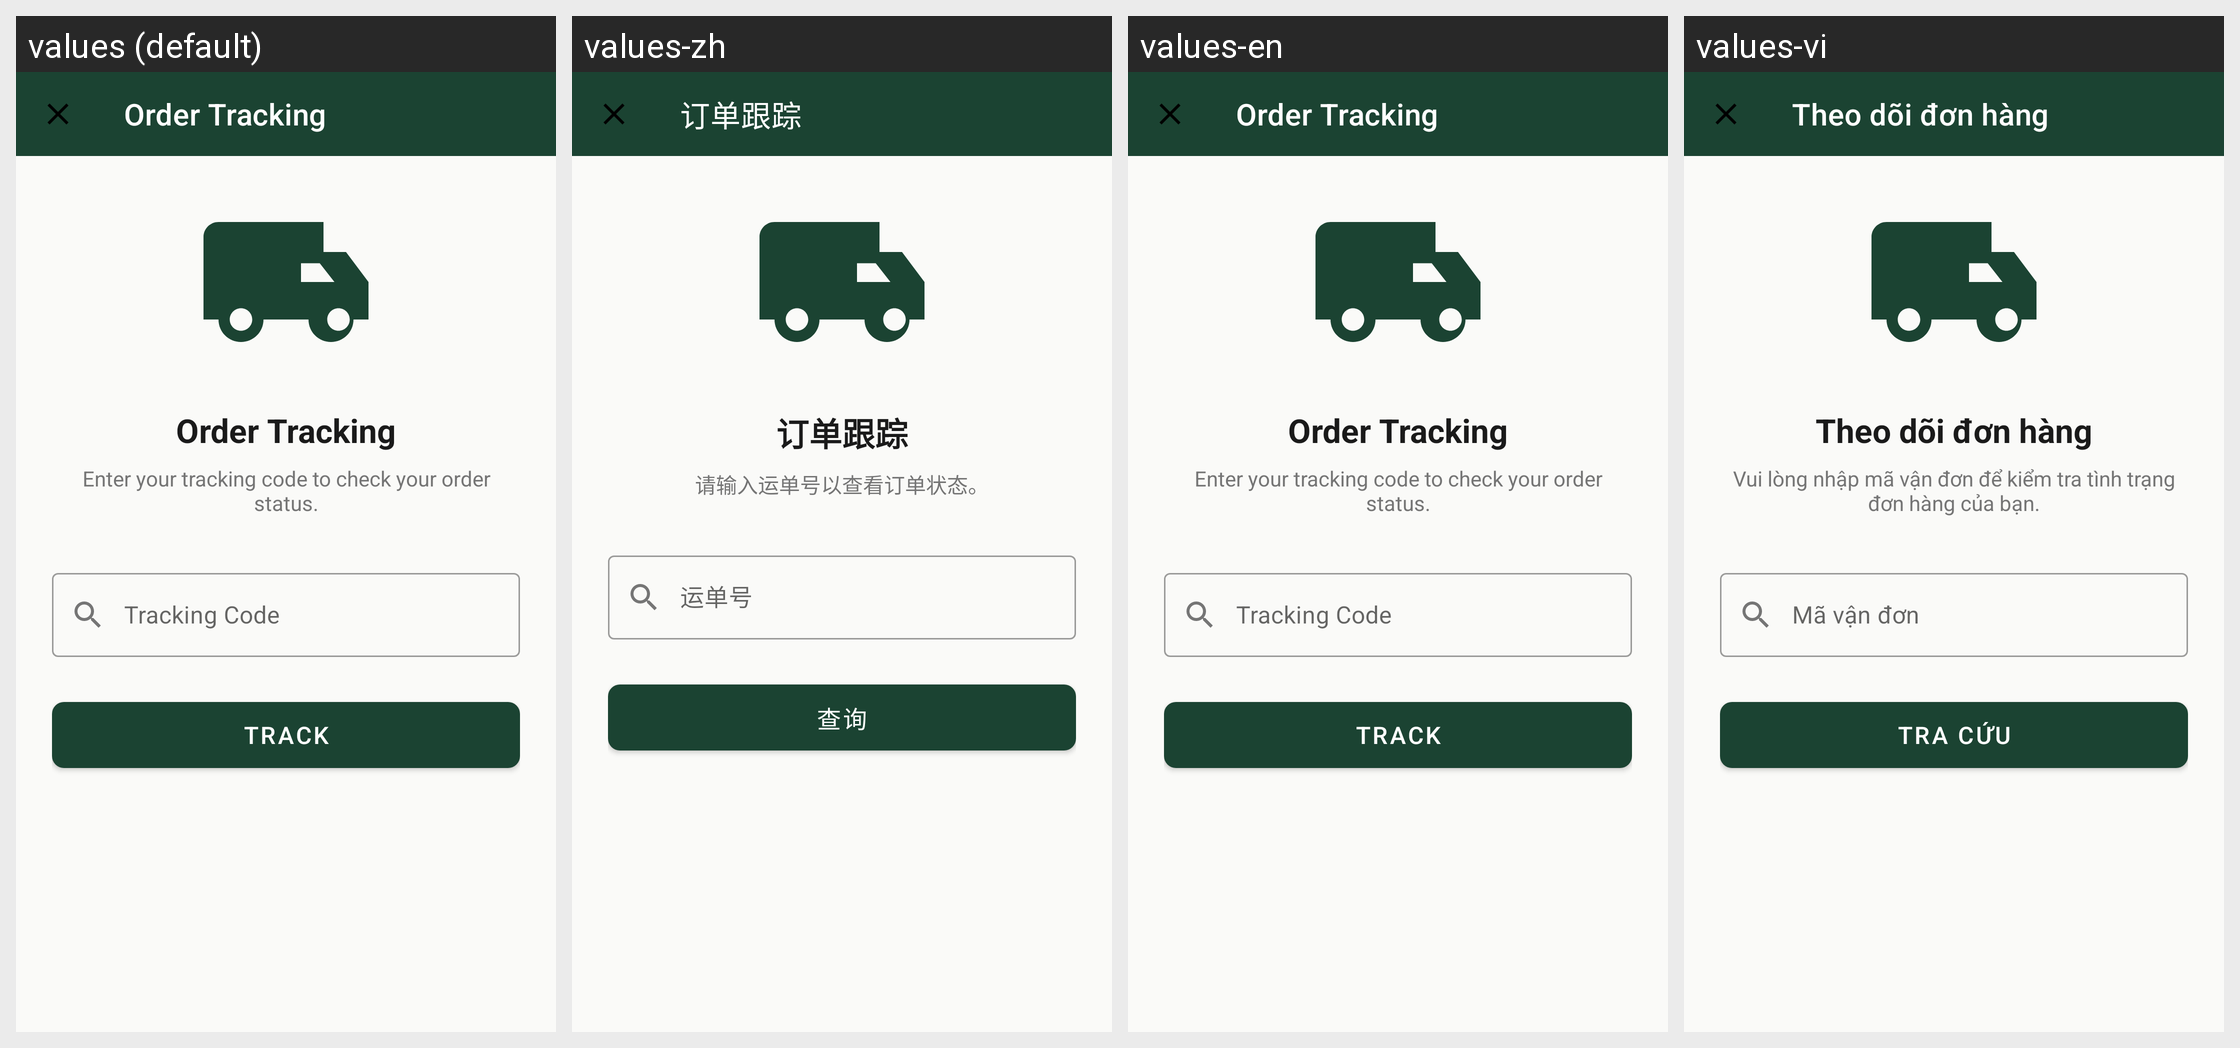

Strings drawn on this Android screen and how each of the app's shown locales translates them:
Android screen res/layout/fragment_order_tracking.xml rendered under 4 locales, left to right: values (default), values-zh, values-en, values-vi. Device: Nexus 5 (rendered at 1080×1920; each locale shown at half size, 540×960, under a caption strip naming it); theme Theme.UniFurniture.
Other locales in the repository, not shown: values-fr, values-zh-rCN.
Strings drawn on this screen, with the default value and each locale's value (text and hints the layout hard-codes, and strings that could not be matched under every locale, appear in the picture but are not listed):

order_tracking
  values: Order Tracking
  values-zh: 订单跟踪
  values-en: Order Tracking
  values-vi: Theo dõi đơn hàng

order_tracking_instruction
  values: Enter your tracking code to check your order status.
  values-zh: 请输入运单号以查看订单状态。
  values-en: Enter your tracking code to check your order status.
  values-vi: Vui lòng nhập mã vận đơn để kiểm tra tình trạng đơn hàng của bạn.

tracking_code_hint
  values: Tracking Code
  values-zh: 运单号
  values-en: Tracking Code
  values-vi: Mã vận đơn

track_order_action
  values: Track
  values-zh: 查询
  values-en: Track
  values-vi: Tra cứu
